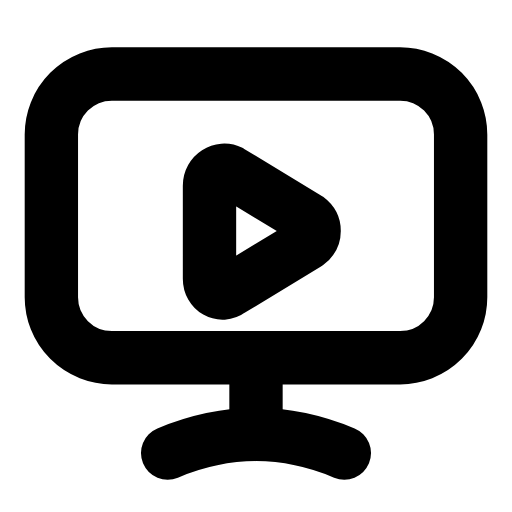
t = 0.00 s
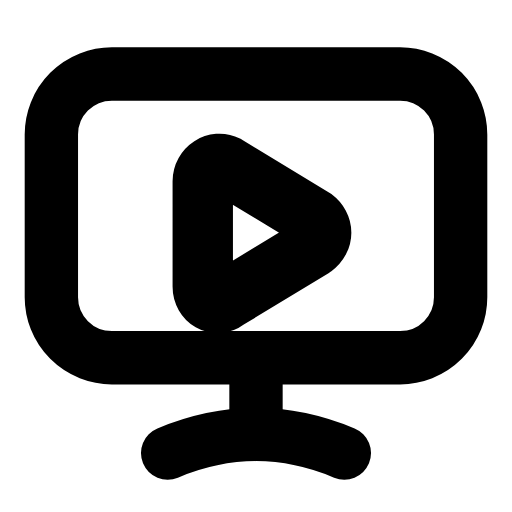
t = 0.23 s
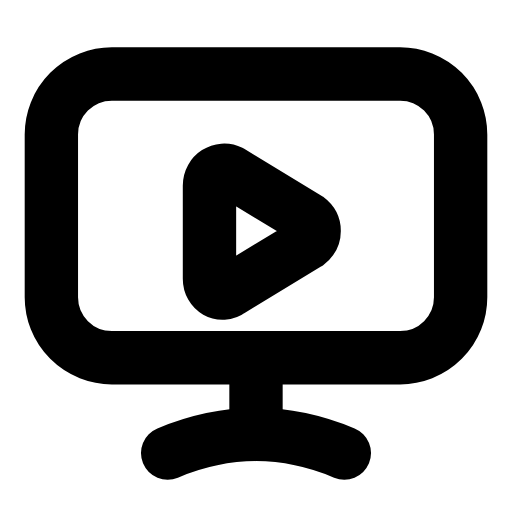
t = 0.47 s
t = 0.68 s: frame unchanged from t = 0.00 s, image omitted
t = 0.92 s: frame unchanged from t = 0.00 s, image omitted
t = 1.17 s: frame unchanged from t = 0.00 s, image omitted

The animated SVG that drew these frames (rendered in a browser with its animation timeline set to each time). Animation: 1 SMIL element (animateTransform=1); one cycle of 1.40 s, repeats indefinitely.

<svg xmlns="http://www.w3.org/2000/svg" width="24" height="24" viewBox="0 0 24 24" fill="none"><g transform="translate(-1.08 -1.108) scale(1.09)"><rect stroke="currentColor" stroke-width="2.294" stroke-linecap="round" stroke-linejoin="round" fill="none" x="3.2" y="4.2" width="17.6" height="12.2" rx="2.6"></rect><line stroke="currentColor" stroke-width="2.294" stroke-linecap="round" stroke-linejoin="round" fill="none" x1="12" y1="16.4" x2="12" y2="19.6"></line><path stroke="currentColor" stroke-width="2.294" stroke-linecap="round" stroke-linejoin="round" fill="none" d="M8.2 20.5C9.4 20 10.7 19.7 12 19.7S14.6 20 15.8 20.5"></path><g transform="translate(12.2 10.4)"><g><animateTransform attributeName="transform" type="scale" values="1;1;1.16;1;1;1;1;1.16;1;1;1" keyTimes="0;0.135;0.2475;0.36;0.45;0.6;0.66;0.735;0.81;0.9;1" dur="1.4s" repeatCount="indefinite" calcMode="spline" keySplines="0.16 1 0.3 1;0.16 1 0.3 1;0.16 1 0.3 1;0.16 1 0.3 1;0.16 1 0.3 1;0.16 1 0.3 1;0.16 1 0.3 1;0.16 1 0.3 1;0.16 1 0.3 1;0.16 1 0.3 1"/><g transform="translate(-12.2 -10.4)"><g><path stroke="currentColor" stroke-width="2.294" stroke-linecap="round" stroke-linejoin="round" fill="none" d="M10.9 8.4L14.2 10.4C14.6 10.7 14.6 11.2 14.2 11.5L10.9 13.5C10.5 13.8 10 13.5 10 13L10 9C10 8.5 10.5 8.2 10.9 8.4Z"></path></g></g></g></g></g></svg>
